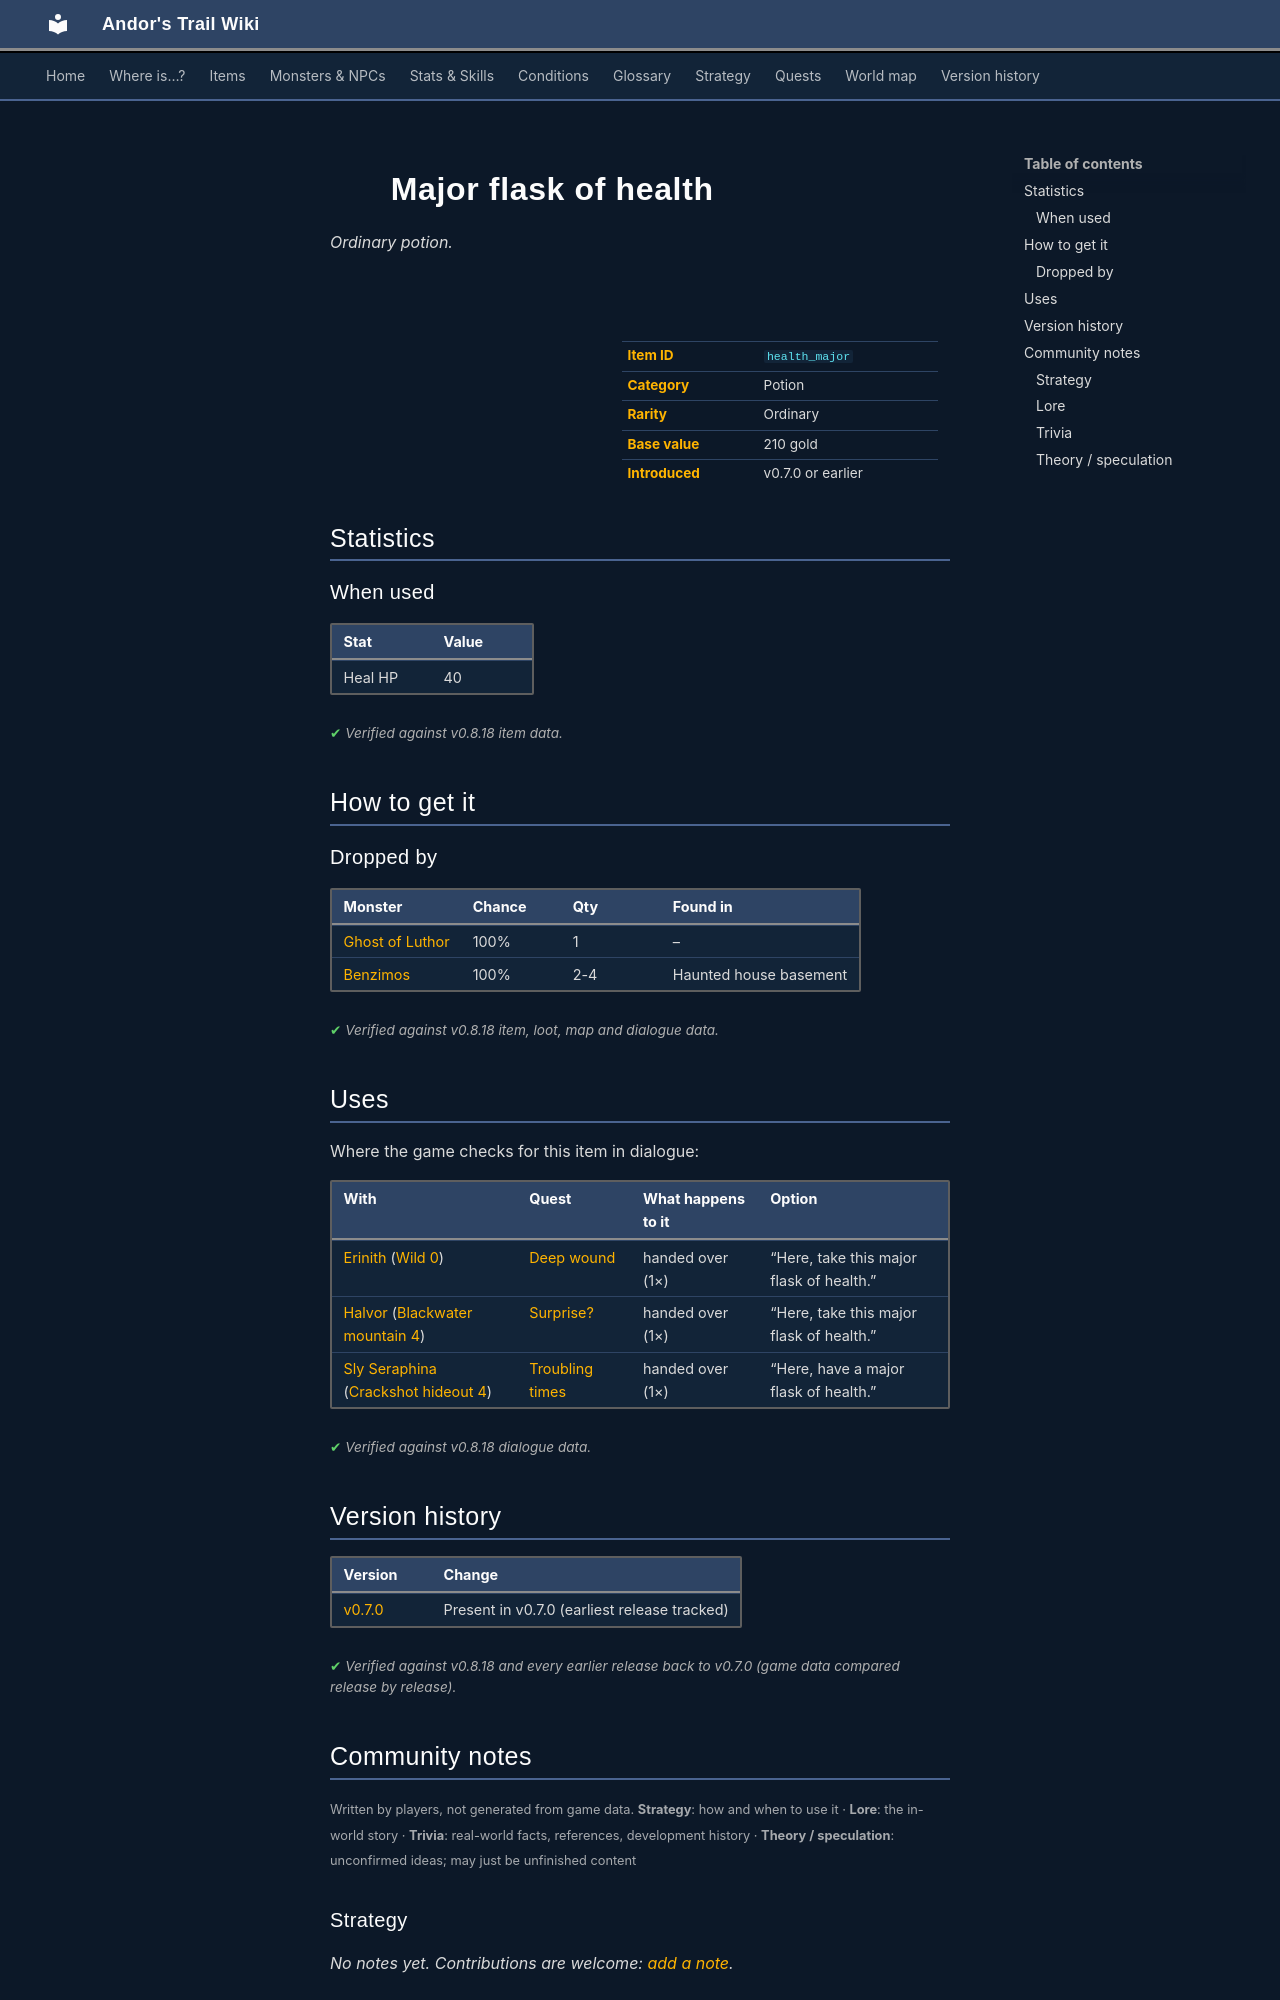

repository: asdfghjkl628/Andor-s-Trail-Wikiiii · page: items/health_major/index.html · generator: mkdocs

---
description: "Major flask of health is a ordinary potion in Andor's Trail. How to get it: monster drops."
---

# ![](../assets/icons/items/items_consumables_28.png){ .sprite } Major flask of health

*Ordinary potion.*

<div class="infobox" markdown>

<p class="ib-img"><img class="sprite" src="../../assets/icons/items/items_consumables_28.png" alt=""></p>

| | |
|---|---|
| **Item ID** | `health_major` |
| **Category** | Potion |
| **Rarity** | Ordinary |
| **Base value** | 210 gold |
| **Introduced** | v0.7.0 or earlier |

</div>

## Statistics

### When used

| Stat | Value |
|---|---|
| Heal HP | 40 |

<p class="verified">Verified against v0.8.18 item data.</p>

## How to get it

### Dropped by

| Monster | Chance | Qty | Found in |
|---|---|---|---|
| [Ghost of Luthor](../monsters/ghost_of_luthor.md) | 100% | 1 | – |
| [Benzimos](../monsters/haunted_benzimos.md) | 100% | 2-4 | Haunted house basement |


<p class="verified">Verified against v0.8.18 item, loot, map and dialogue data.</p>

## Uses

Where the game checks for this item in dialogue:

| With | Quest | What happens to it | Option |
|---|---|---|---|
| [Erinith](../monsters/erinith.md) ([Wild 0](../maps/wild0.md)) | [Deep wound](../quests/erinith.md#stage-41) | handed over (1×) | “Here, take this major flask of health.” |
| [Halvor](../monsters/halvor.md) ([Blackwater mountain 4](../maps/blackwater_mountain4.md)) | [Surprise?](../quests/halvor_surprise.md#stage-113) | handed over (1×) | “Here, take this major flask of health.” |
| [Sly Seraphina](../monsters/tt_seraphina.md#v-tt_seraphina4) ([Crackshot hideout 4](../maps/crackshot_hideout4.md)) | [Troubling times](../quests/troubling_times.md#stage-250) | handed over (1×) | “Here, have a major flask of health.” |

<p class="verified">Verified against v0.8.18 dialogue data.</p>


## Version history

| Version | Change |
|---|---|
| [v0.7.0](../versions/0.7.0.md) | Present in v0.7.0 (earliest release tracked) |

<p class="verified">Verified against v0.8.18 and every earlier release back to v0.7.0 (game data compared release by release).</p>


## Community notes

<small>Written by players, not generated from game data. **Strategy**: how and when to use it · **Lore**: the in-world story · **Trivia**: real-world facts, references, development history · **Theory / speculation**: unconfirmed ideas; may just be unfinished content</small>

### Strategy

*No notes yet. Contributions are welcome: [add a note](https://github.com/asdfghjkl628/Andor-s-Trail-Wikiiii/new/main/notes/items?filename=health_major.md&value=%23%23%20Strategy%0A%0A%3C%21--%20how%20and%20when%20to%20use%20it%20--%3E%0A%0A%23%23%20Lore%0A%0A%3C%21--%20the%20in-world%20story%20--%3E%0A%0A%23%23%20Trivia%0A%0A%3C%21--%20real-world%20facts%2C%20references%2C%20development%20history%20--%3E%0A%0A%23%23%20Theory%20/%20speculation%0A%0A%3C%21--%20unconfirmed%20ideas%3B%20may%20just%20be%20unfinished%20content%20--%3E%0A).*

### Lore

*No notes yet. Contributions are welcome: [add a note](https://github.com/asdfghjkl628/Andor-s-Trail-Wikiiii/new/main/notes/items?filename=health_major.md&value=%23%23%20Strategy%0A%0A%3C%21--%20how%20and%20when%20to%20use%20it%20--%3E%0A%0A%23%23%20Lore%0A%0A%3C%21--%20the%20in-world%20story%20--%3E%0A%0A%23%23%20Trivia%0A%0A%3C%21--%20real-world%20facts%2C%20references%2C%20development%20history%20--%3E%0A%0A%23%23%20Theory%20/%20speculation%0A%0A%3C%21--%20unconfirmed%20ideas%3B%20may%20just%20be%20unfinished%20content%20--%3E%0A).*

### Trivia

*No notes yet. Contributions are welcome: [add a note](https://github.com/asdfghjkl628/Andor-s-Trail-Wikiiii/new/main/notes/items?filename=health_major.md&value=%23%23%20Strategy%0A%0A%3C%21--%20how%20and%20when%20to%20use%20it%20--%3E%0A%0A%23%23%20Lore%0A%0A%3C%21--%20the%20in-world%20story%20--%3E%0A%0A%23%23%20Trivia%0A%0A%3C%21--%20real-world%20facts%2C%20references%2C%20development%20history%20--%3E%0A%0A%23%23%20Theory%20/%20speculation%0A%0A%3C%21--%20unconfirmed%20ideas%3B%20may%20just%20be%20unfinished%20content%20--%3E%0A).*
